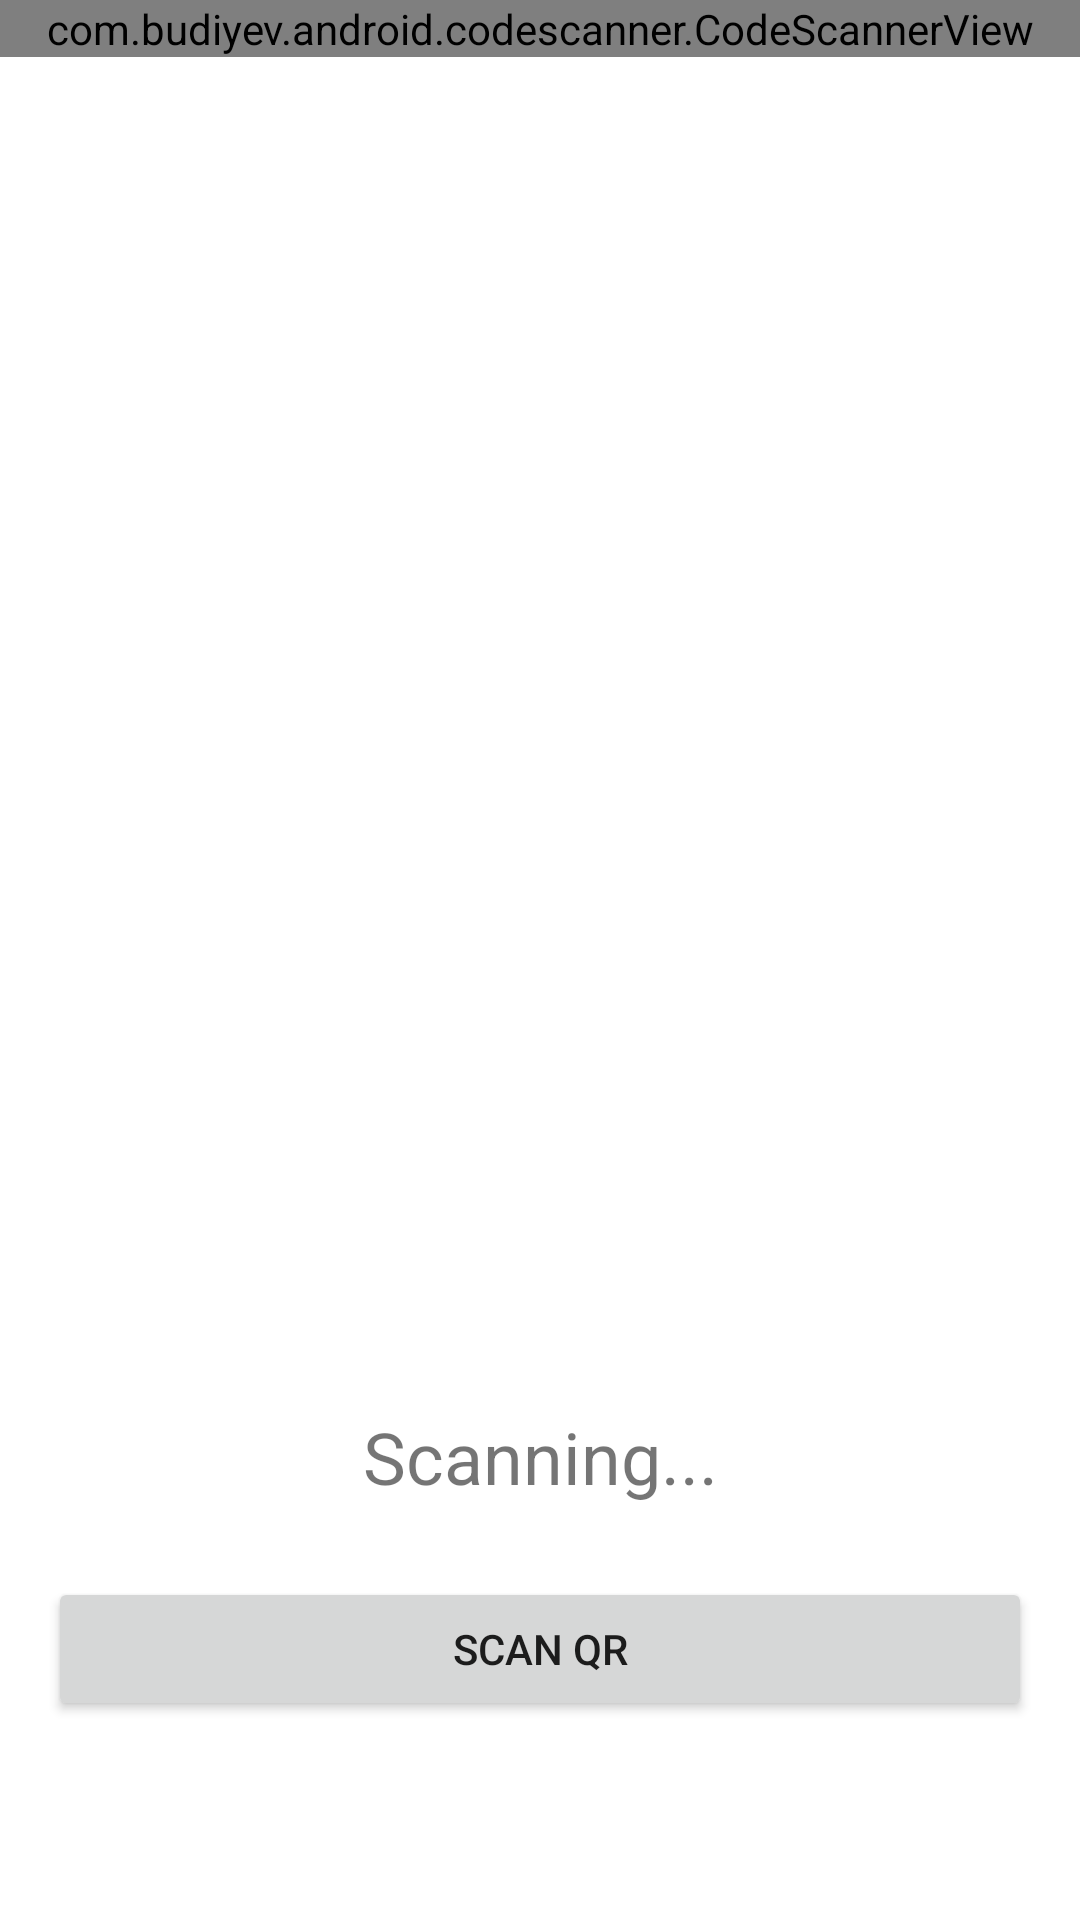

Here is an Android app screen rendered from its layout file. Give the layout XML and the strings, colors and styles it references.
<!-- AndroidManifest.xml: application theme Theme.Majika -->
<!-- res/layout/activity_qr.xml -->
<?xml version="1.0" encoding="utf-8"?>
<androidx.constraintlayout.widget.ConstraintLayout xmlns:android="http://schemas.android.com/apk/res/android"
    xmlns:app="http://schemas.android.com/apk/res-auto"
    xmlns:tools="http://schemas.android.com/tools"
    android:layout_width="match_parent"
    android:layout_height="match_parent"
    tools:context=".ui.qr.QrActivity">

    <FrameLayout
        android:id="@+id/qrFrame"
        android:layout_width="match_parent"
        android:layout_height="match_parent"
        android:layout_marginBottom="192dp"
        app:layout_constraintBottom_toBottomOf="parent"
        app:layout_constraintEnd_toEndOf="parent"
        app:layout_constraintStart_toStartOf="parent"
        app:layout_constraintTop_toTopOf="parent">

        <com.budiyev.android.codescanner.CodeScannerView
            android:id="@+id/qrScannerCam"
            android:layout_width="match_parent"
            android:layout_height="wrap_content"
            app:layout_constraintBottom_toBottomOf="parent"
            app:layout_constraintEnd_toEndOf="parent"
            app:layout_constraintHorizontal_bias="1.0"
            app:layout_constraintStart_toStartOf="parent"
            app:layout_constraintTop_toTopOf="parent"
            app:layout_constraintVertical_bias="0.0">

        </com.budiyev.android.codescanner.CodeScannerView>

    </FrameLayout>

    <Button
        android:id="@+id/qrButton"
        android:layout_width="0dp"
        android:layout_height="wrap_content"
        android:layout_marginStart="16dp"
        android:layout_marginEnd="16dp"
        android:layout_marginBottom="48dp"
        android:text="@string/scan_qr"
        app:layout_constraintBottom_toBottomOf="parent"
        app:layout_constraintEnd_toEndOf="parent"
        app:layout_constraintHorizontal_bias="0.0"
        app:layout_constraintStart_toStartOf="parent"
        app:layout_constraintTop_toTopOf="parent"
        app:layout_constraintVertical_bias="0.966" />

    <TextView
        android:id="@+id/qrTextStatus"
        android:layout_width="wrap_content"
        android:layout_height="wrap_content"
        android:layout_marginBottom="24dp"
        android:text="@string/qrText"
        android:textSize="24sp"
        app:layout_constraintBottom_toTopOf="@+id/qrButton"
        app:layout_constraintEnd_toEndOf="parent"
        app:layout_constraintStart_toStartOf="parent" />


</androidx.constraintlayout.widget.ConstraintLayout>
<!-- resources referenced by this layout -->
<resources>
  <string name="qrText">Scanning...</string>
  <string name="scan_qr">Scan QR</string>
  <style name="Theme.Majika" parent="Theme.MaterialComponents.DayNight.DarkActionBar">
          
          <item name="colorPrimary">@color/majika_red</item>
          <item name="colorPrimaryVariant">@color/majika_beige</item>
          <item name="colorOnPrimary">@color/white</item>
          
          <item name="android:statusBarColor">?attr/colorPrimaryVariant</item>
          
      </style>
  <color name="majika_red">#901C18</color>
  <color name="majika_beige">#F7E1C9</color>
  <color name="white">#FFFFFFFF</color>
</resources>
